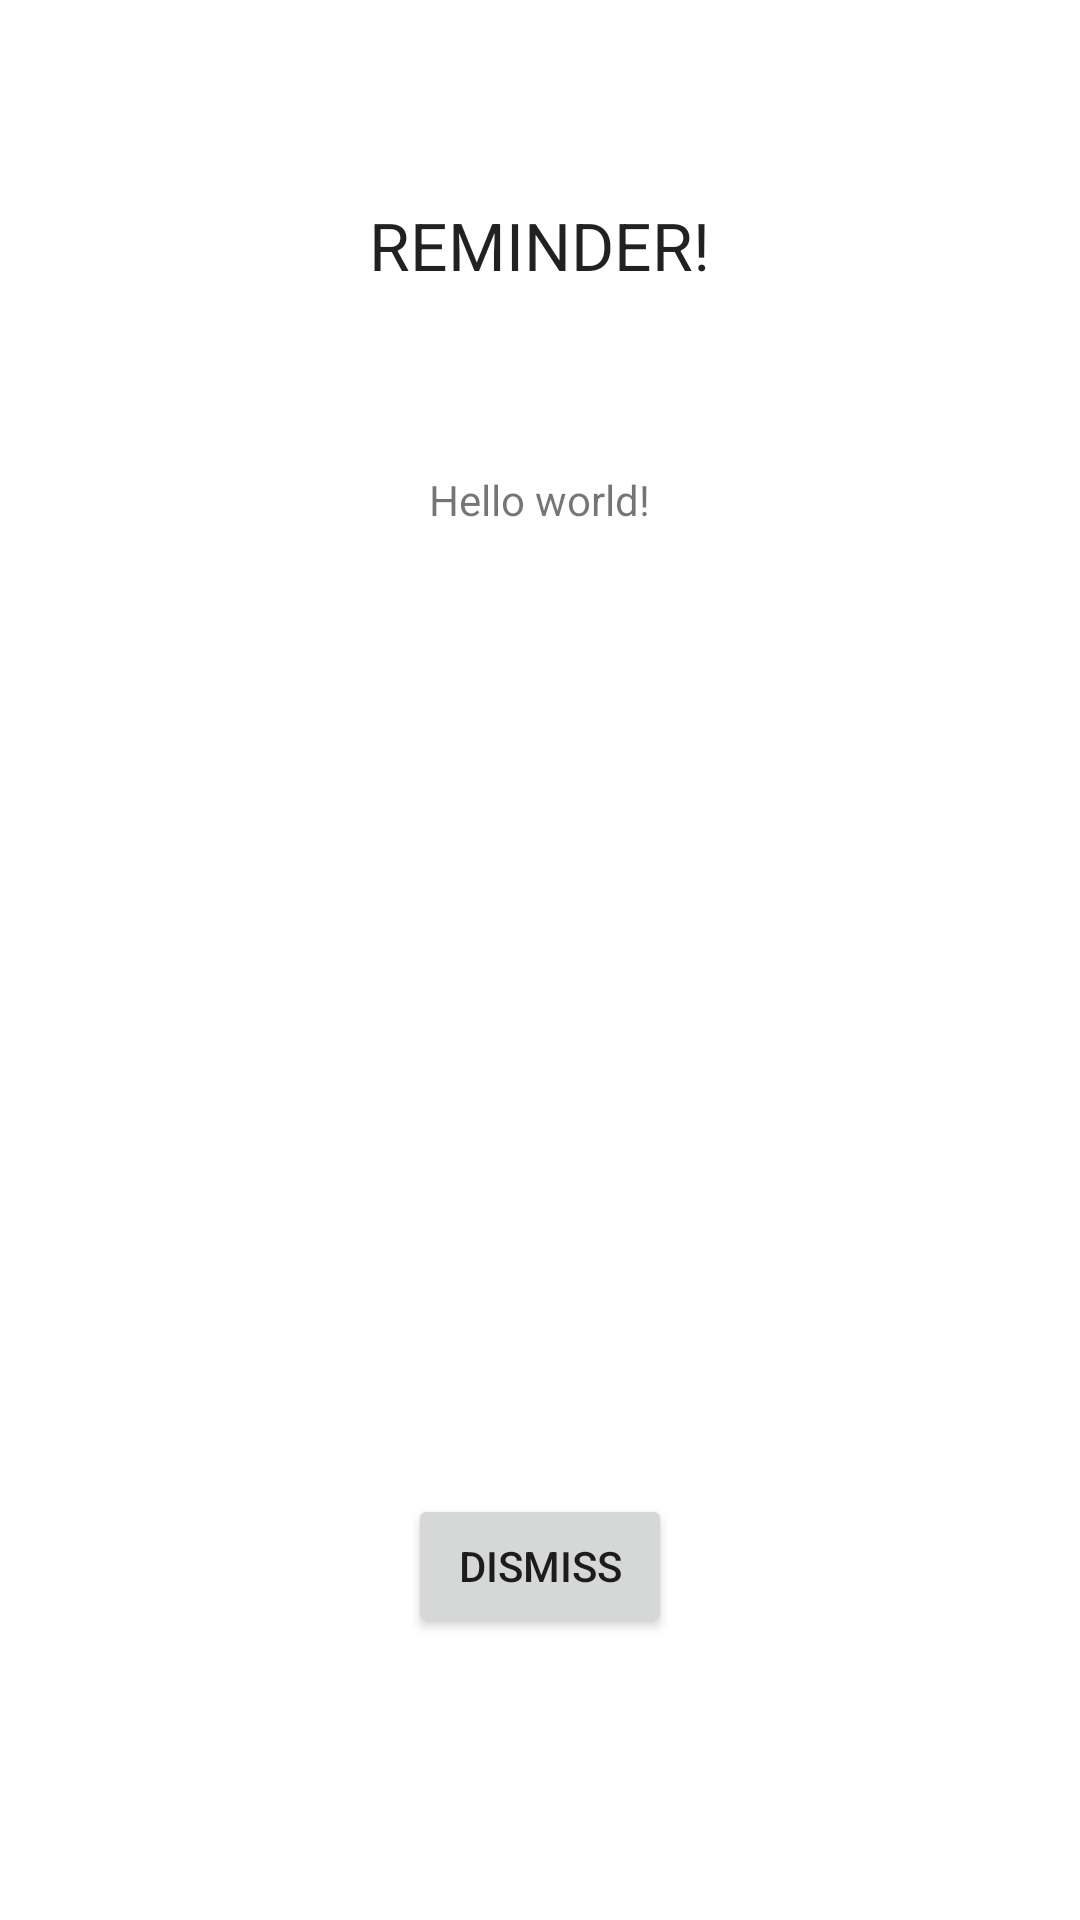

Android layout source for this screen:
<!-- AndroidManifest.xml: application theme AppTheme -->
<!-- res/layout/activity_daily_alarm.xml -->
<RelativeLayout xmlns:android="http://schemas.android.com/apk/res/android"
    xmlns:tools="http://schemas.android.com/tools"
    android:layout_width="match_parent"
    android:layout_height="match_parent"
    android:paddingBottom="@dimen/activity_vertical_margin"
    android:paddingLeft="@dimen/activity_horizontal_margin"
    android:paddingRight="@dimen/activity_horizontal_margin"
    android:paddingTop="@dimen/activity_vertical_margin"
    tools:context=".DailyAlarmActivity" >

    <TextView
        android:id="@+id/dailyAlarmView"
        android:layout_width="wrap_content"
        android:layout_height="wrap_content"
        android:layout_alignParentTop="true"
        android:layout_centerHorizontal="true"
        android:layout_marginTop="157dp"
        android:freezesText="true"
        android:text="@string/hello_world" />

    <TextView
        android:id="@+id/dailyAlarmHeader"
        android:layout_width="wrap_content"
        android:layout_height="wrap_content"
        android:layout_alignParentTop="true"
        android:layout_centerHorizontal="true"
        android:layout_marginTop="67dp"
        android:freezesText="true"
        android:text="@string/reminder_header"
        android:textAppearance="?android:attr/textAppearanceLarge" />

    <Button
        android:id="@+id/dismissAlarmButton"
        android:layout_width="wrap_content"
        android:layout_height="wrap_content"
        android:layout_alignParentBottom="true"
        android:layout_centerHorizontal="true"
        android:layout_marginBottom="94dp"
        android:text="@string/button_dismiss" />

</RelativeLayout>
<!-- resources referenced by this layout -->
<resources>
  <string name="button_dismiss">Dismiss</string>
  <string name="hello_world">Hello world!</string>
  <string name="reminder_header">REMINDER!</string>
</resources>
